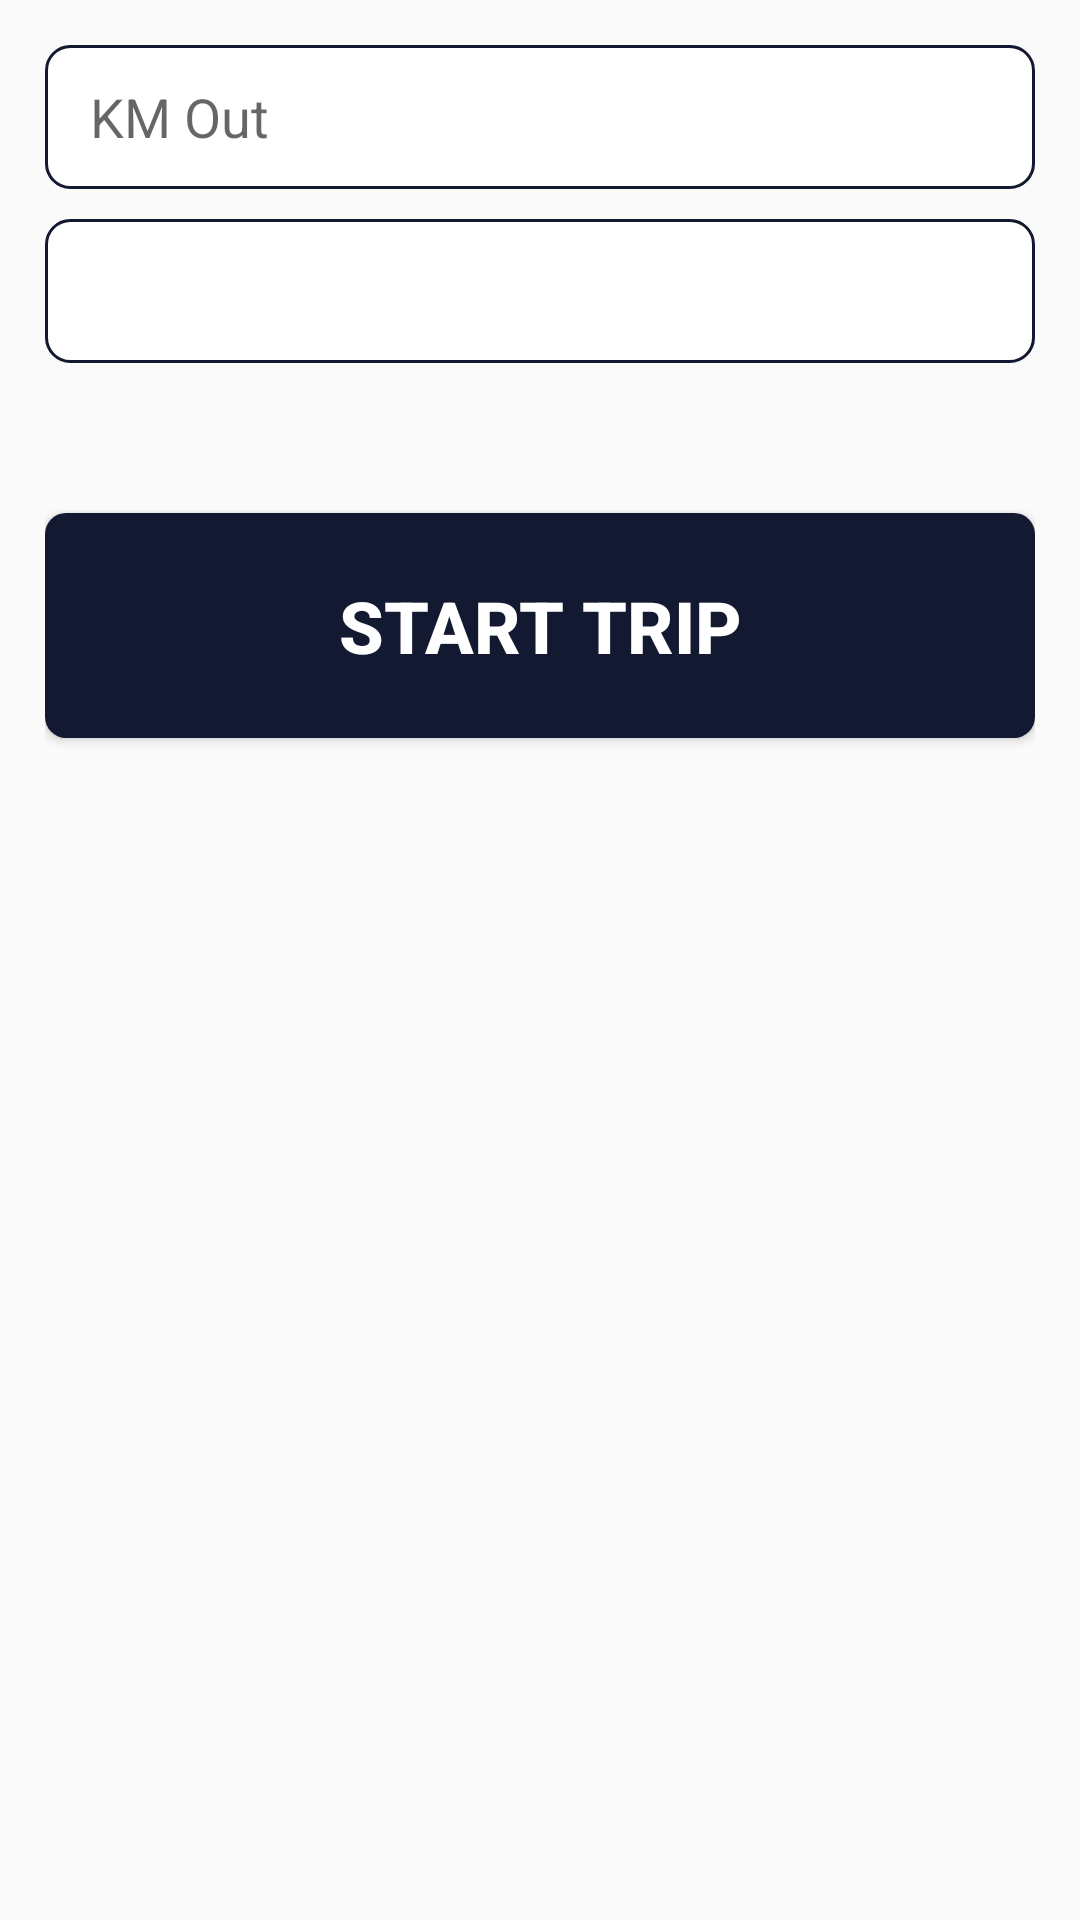

Reconstruct the res/layout file that produces this screen, plus the resources it refers to.
<!-- AndroidManifest.xml: application theme AppTheme -->
<!-- res/layout/startdialog.xml -->
<?xml version="1.0" encoding="utf-8"?>
<LinearLayout xmlns:android="http://schemas.android.com/apk/res/android"
    android:layout_width="match_parent"
    android:layout_height="match_parent"
    android:orientation="vertical"
    android:padding="15dp">

    <EditText
        android:id="@+id/kmstart"
        android:layout_width="match_parent"
        android:layout_height="48dp"
        android:background="@drawable/edit_text_background"
        android:ems="10"
        android:hint="KM Out"
        android:inputType="numberDecimal"
        android:paddingStart="15dp" />

    <EditText
        android:id="@+id/timestart"
        android:layout_width="match_parent"
        android:layout_height="48dp"
        android:layout_marginTop="10dp"
        android:background="@drawable/edit_text_background"
        android:ems="10"
        android:inputType="textPersonName"
        android:paddingStart="15dp" />

    <Button
        android:id="@+id/starttrip_dialog"
        android:layout_width="match_parent"
        android:layout_height="75dp"
        android:layout_marginTop="50dp"
        android:background="@drawable/button_ripple"
        android:text="START TRIP"
        android:textColor="@android:color/white"
        android:textSize="24sp"
        android:textStyle="bold" />

    <Button
        android:id="@+id/continue_without"
        android:layout_width="match_parent"
        android:layout_height="wrap_content"
        android:text="CONTINUE WITHOUT STARTING"
        android:layout_marginTop="25dp"
        android:background="@drawable/button_ripple"
        android:textColor="@android:color/white"
        android:visibility="gone"
        />
</LinearLayout>
<!-- resources referenced by this layout -->
<resources>
  <!-- drawable button_ripple (drawable) -->
  <?xml version="1.0" encoding="utf-8"?>
  <selector xmlns:android="http://schemas.android.com/apk/res/android">
  
      <item android:state_pressed="true" android:drawable="@drawable/pressed"/>
      <item android:state_pressed="false" android:drawable="@drawable/non_pressed"/>
  
  
  </selector>
  <!-- drawable edit_text_background (drawable) -->
  <?xml version="1.0" encoding="utf-8"?>
  <shape xmlns:android="http://schemas.android.com/apk/res/android"
      android:shape="rectangle"
      >
  
      <solid
          android:color="@android:color/white"
          />
  
      <corners
          android:radius="8dp"
          />
  
      <stroke
          android:width="1dp"
          android:color="@color/colorPrimary"
          />
  
  </shape>
  <style name="AppTheme" parent="Theme.AppCompat.Light.NoActionBar">
          
          <item name="colorPrimary">@color/colorPrimary</item>
          <item name="colorPrimaryDark">@color/colorPrimaryDark</item>
          <item name="colorAccent">@color/colorAccent</item>
      </style>
  <!-- drawable pressed (drawable) -->
  <?xml version="1.0" encoding="utf-8"?>
  <shape xmlns:android="http://schemas.android.com/apk/res/android"
      android:shape="rectangle"
      >
      <solid android:color="@color/colorAccent" />
  
      <corners android:radius="7dp" />
  
  </shape>
  <!-- drawable non_pressed (drawable) -->
  <?xml version="1.0" encoding="utf-8"?>
  <shape xmlns:android="http://schemas.android.com/apk/res/android"
      android:shape="rectangle"
      >
      <solid android:color="@color/colorPrimary" />
  
      <corners android:radius="7dp" />
  
  </shape>
  <color name="colorPrimary">#141932</color>
  <color name="colorPrimaryDark">#141932</color>
  <color name="colorAccent">#FF4081</color>
</resources>
